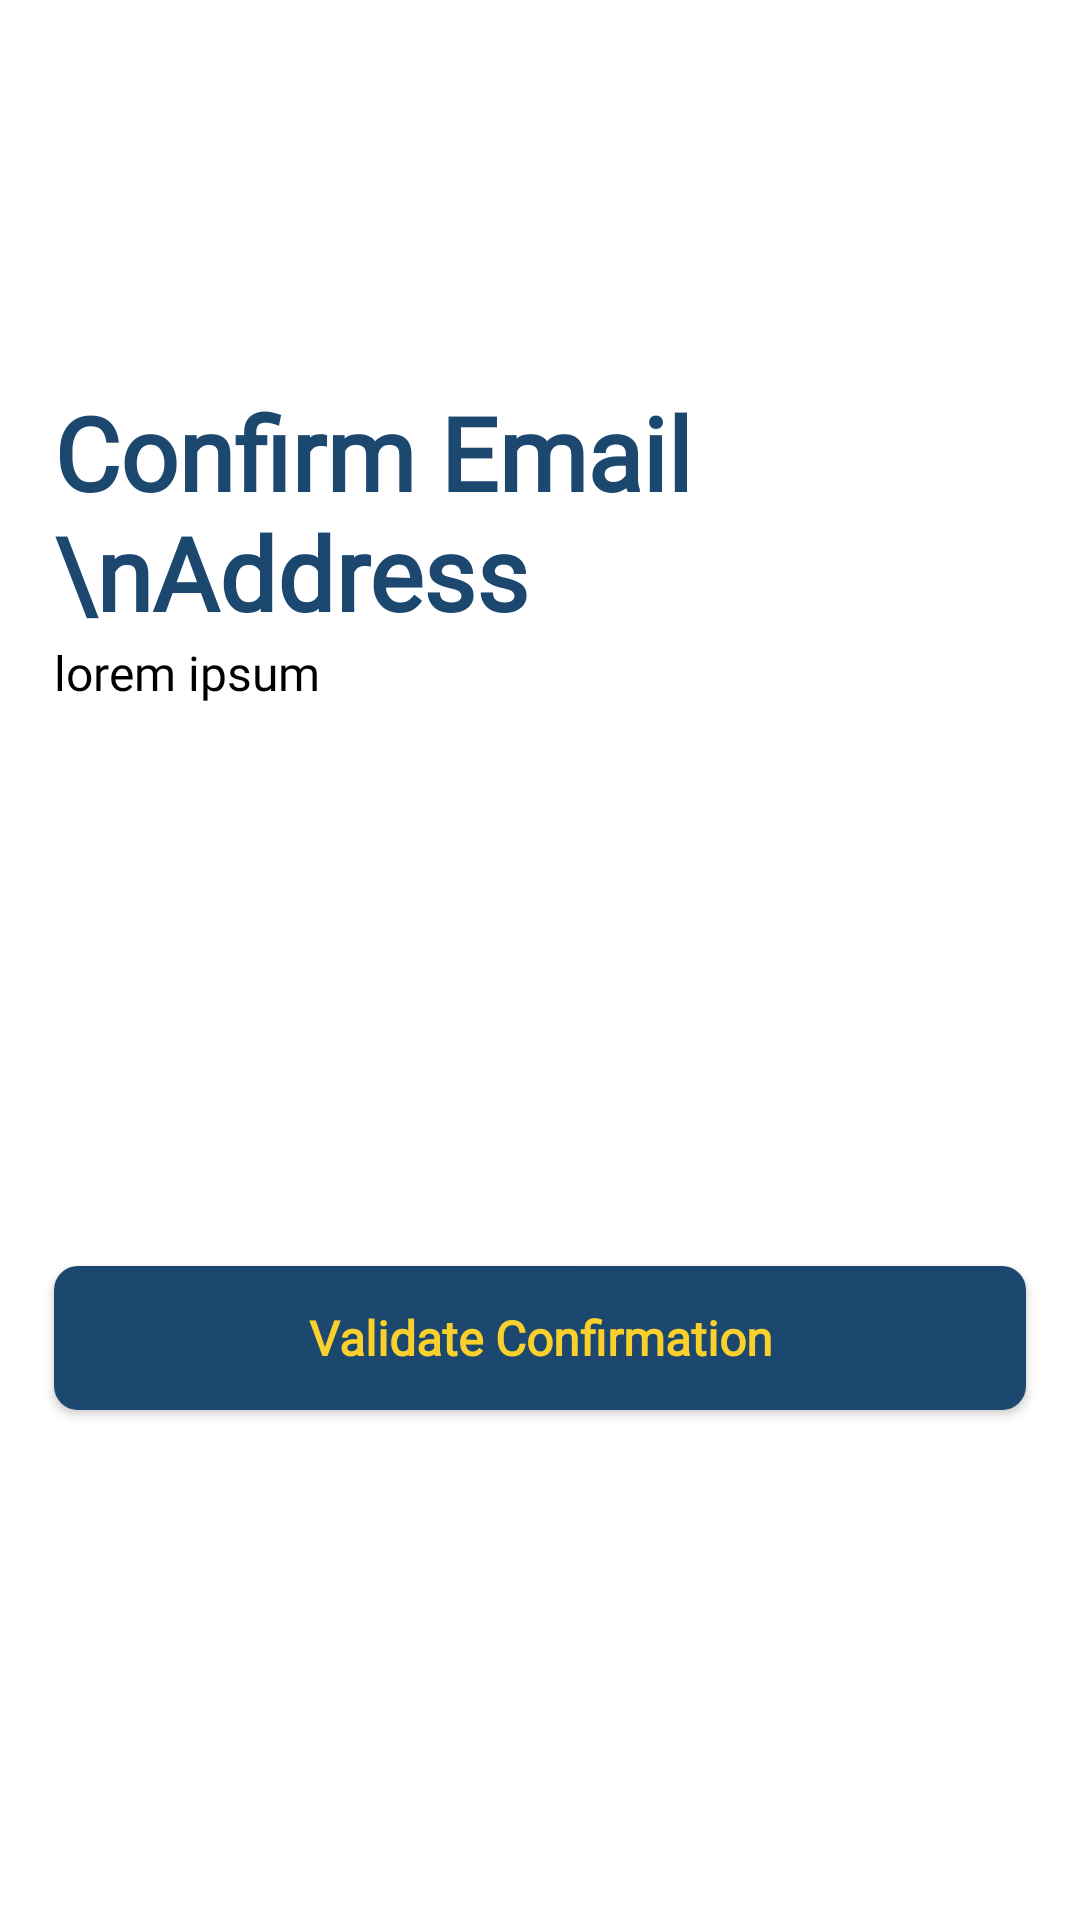

Produce the Android XML layout that renders to this screen, including the resource entries it uses.
<!-- AndroidManifest.xml: activity theme Theme.Plynt.NoActionBar -->
<!-- res/layout/activity_bsign_up_confirmation.xml -->
<?xml version="1.0" encoding="utf-8"?>
<androidx.constraintlayout.widget.ConstraintLayout xmlns:android="http://schemas.android.com/apk/res/android"
    xmlns:app="http://schemas.android.com/apk/res-auto"
    xmlns:tools="http://schemas.android.com/tools"
    android:id="@+id/main"
    android:layout_width="match_parent"
    android:layout_height="match_parent"
    tools:context=".bSignUpConfirmationActivity">

    
    <androidx.constraintlayout.widget.Guideline
        android:id="@+id/topGuideline"
        android:layout_width="wrap_content"
        android:layout_height="wrap_content"
        android:orientation="horizontal"
        app:layout_constraintGuide_percent="0.20" />

    
    <androidx.constraintlayout.widget.Guideline
        android:id="@+id/bottomGuideline"
        android:layout_width="wrap_content"
        android:layout_height="wrap_content"
        android:orientation="horizontal"
        app:layout_constraintGuide_percent="0.97" />

    
    <androidx.constraintlayout.widget.Guideline
        android:id="@+id/leftGuideline"
        android:layout_width="wrap_content"
        android:layout_height="wrap_content"
        android:orientation="vertical"
        app:layout_constraintGuide_percent="0.05" />

    
    <androidx.constraintlayout.widget.Guideline
        android:id="@+id/rightGuideline"
        android:layout_width="wrap_content"
        android:layout_height="wrap_content"
        android:orientation="vertical"
        app:layout_constraintGuide_percent="0.95" />

    
    <TextView
        android:id="@+id/confirmEmailText"
        style="@style/PlyntBlueHeading"
        android:layout_width="wrap_content"
        android:layout_height="wrap_content"
        android:text="Confirm Email \nAddress"
        app:layout_constraintStart_toStartOf="@+id/leftGuideline"
        app:layout_constraintTop_toTopOf="@+id/topGuideline"
        app:layout_constraintWidth_percent="0.9" />

    

    

    <TextView
        android:id="@+id/securityCodeDescriptionText"
        style="@style/BodyText"
        android:layout_width="0dp"
        android:layout_height="wrap_content"
        android:text="lorem ipsum"
        app:layout_constraintEnd_toStartOf="@+id/rightGuideline"
        app:layout_constraintStart_toStartOf="@+id/leftGuideline"
        app:layout_constraintTop_toBottomOf="@+id/confirmEmailText" />

    <com.google.android.material.textfield.TextInputLayout
        android:id="@+id/securityCodeInputLayout"
        style="@style/UserCredentialInputField"
        android:layout_width="0dp"
        android:visibility="gone"
        android:layout_marginTop="@dimen/margin_large_a_little"
        android:layout_height="wrap_content"
        app:layout_constraintEnd_toEndOf="parent"
        app:layout_constraintStart_toStartOf="parent"
        app:layout_constraintTop_toBottomOf="@+id/securityCodeDescriptionText"
        app:layout_constraintWidth_percent="0.9">

        <com.google.android.material.textfield.TextInputEditText
            android:id="@+id/securityCodeInput"
            style="@style/UserCredentialInputText"
            android:layout_width="match_parent"
            android:layout_height="wrap_content"
            android:hint="Security Code"
            android:inputType="textEmailAddress" />
    </com.google.android.material.textfield.TextInputLayout>

    
    <Button
        android:id="@+id/confirmButton"
        style="@style/PlyntButtonStyle"
        android:text="Validate Confirmation"
        app:layout_constraintBottom_toTopOf="@+id/bottomGuideline"
        app:layout_constraintEnd_toEndOf="parent"
        app:layout_constraintStart_toStartOf="parent"
        app:layout_constraintTop_toBottomOf="@+id/securityCodeInputLayout"
        app:layout_constraintWidth_percent="0.9" />

</androidx.constraintlayout.widget.ConstraintLayout>
<!-- resources referenced by this layout -->
<resources>
  <dimen name="margin_large_a_little">40dp</dimen>
  <style name="BodyText">
          <item name="android:fontFamily">@font/nrt_regular</item>
          <item name="android:gravity">start</item>
          <item name="android:textColor">@color/black</item>
          <item name="android:textSize">@dimen/body_text</item>
      </style>
  <style name="PlyntBlueHeading">
              <item name="android:fontFamily">@font/raleway_bold</item>
              <item name="android:textColor">@color/plynt_blue</item>
              <item name="android:textSize">@dimen/large_heading</item>
              <item name="android:textStyle">bold</item>
          </style>
  <style name="PlyntButtonStyle" parent="Widget.AppCompat.Button">
          <item name="android:layout_width">0dp</item>
          <item name="android:layout_height">wrap_content</item>
          <item name="android:layout_marginTop">@dimen/margin_large</item>
          <item name="android:background">@drawable/button_background_default</item>
          <item name="android:fontFamily">@font/raleway_regular</item>
          <item name="android:padding">@dimen/margin_extra_small</item>
          <item name="android:textAllCaps">false</item>
          <item name="android:textColor">@color/plynt_yellow</item>
          <item name="android:textSize">@dimen/body_text</item>
          <item name="android:textStyle">bold</item>
      </style>
  <style name="UserCredentialInputField">
          <item name="boxBackgroundMode">outline</item>
          <item name="boxCornerRadiusBottomEnd">7dp</item>
          <item name="boxCornerRadiusBottomStart">7dp</item>
          <item name="boxCornerRadiusTopEnd">7dp</item>
          <item name="boxCornerRadiusTopStart">7dp</item>
          <item name="boxStrokeColor">@color/gray</item>
          <item name="backgroundTint">@color/white</item>
          <item name="boxStrokeWidth">1dp</item>
          <item name="boxBackgroundColor">@color/white</item>
      </style>
  <style name="UserCredentialInputText">
          <item name="android:fontFamily">@font/nrt_regular</item>
          <item name="android:padding">@dimen/body_text</item>
      </style>
  <style name="Theme.Plynt.NoActionBar" parent="Theme.MaterialComponents.DayNight.NoActionBar">
          
          <item name="colorPrimary">@color/plynt_blue</item>
          <item name="colorPrimaryVariant">@color/dark_grey</item>
          <item name="colorOnPrimary">@color/white</item>
  
          
          <item name="colorSecondary">@color/plynt_yellow</item>
          <item name="colorSecondaryVariant">@color/turquoise</item>
          <item name="colorOnSecondary">@color/black</item>
  
          
          <item name="android:statusBarColor">?attr/colorPrimaryVariant</item>
  
          
      </style>
  <color name="black">#FF000000</color>
  <dimen name="body_text">16sp</dimen>
  <color name="plynt_blue">#1c476f</color>
  <dimen name="large_heading">34sp</dimen>
  <dimen name="margin_large">36dp</dimen>
  <!-- drawable button_background_default (drawable) -->
  <?xml version="1.0" encoding="utf-8"?>
  <shape xmlns:android="http://schemas.android.com/apk/res/android">
      <solid android:color="@color/plynt_blue" />
      <corners android:radius="8dp" />
  </shape>
  <dimen name="margin_extra_small">8dp</dimen>
  <color name="plynt_yellow">#fad02c</color>
  <color name="gray">#737373</color>
  <color name="white">#FFFFFFFF</color>
  <color name="dark_grey">#252525</color>
  <color name="turquoise">#5ce1e6</color>
</resources>
